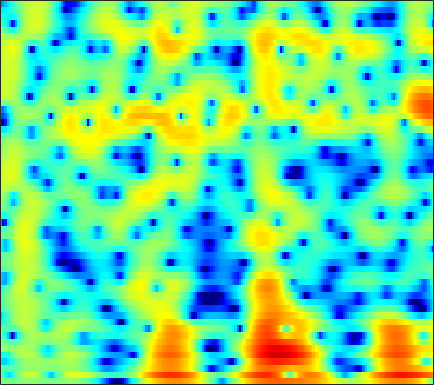

Source data for this figure (header and first rows):
0.082822, -0.16565, -0.45185, -0.6497, -0.72442, -0.71756, -0.60355, -0.46495, -0.23685, 0.0056432, 0.23267, 0.37429, 0.52141, 0.60398, 0.6187, 0.57828, 0.47238, 0.36081, 0.17911, -0.024109, -0.2139, -0.33497, -0.43474, -0.45481
-0.9869, -2.534, -4.831, -6.714, -6.908, -5.364, -3.203, -1.734, -0.1145, 1.128, 2.049, 2.552, 2.996, 3.197, 3.192, 2.972, 2.499, 1.96, 0.9623, -0.4104, -2.248, -3.98, -6.61, -8.281
-1.433, -1.69, -1.919, -1.995, -1.948, -1.76, -1.451, -1.164, -0.7464, -0.3242, 0.06703, 0.322, 0.5998, 0.7906, 0.8769, 0.9144, 0.8695, 0.7885, 0.635, 0.4472, 0.2626, 0.1429, 0.03204, 0.003953
-7.161, -7.771, -7.573, -6.47, -5.407, -3.999, -2.744, -1.929, -1.01, -0.2701, 0.3067, 0.6414, 0.9643, 1.159, 1.228, 1.238, 1.166, 1.074, 0.9251, 0.7762, 0.6631, 0.6149, 0.6062, 0.6751
-4.475, -5.03, -4.745, -3.59, -2.53, -1.175, -0.01629, 0.7035, 1.477, 2.044, 2.415, 2.567, 2.599, 2.426, 2.162, 1.615, 0.8262, 0.06788, -1.181, -2.644, -4.129, -4.96, -5.169, -4.247
1.192, 0.9564, 0.7647, 0.7144, 0.763, 0.9101, 1.123, 1.306, 1.555, 1.769, 1.914, 1.95, 1.879, 1.642, 1.343, 0.7534, -0.08764, -0.9105, -2.294, -3.981, -5.805, -6.905, -7.188, -5.984
0.3473, -0.246, -1.026, -1.711, -2.086, -2.314, -2.173, -1.845, -1.232, -0.5548, 0.0713, 0.4649, 0.8613, 1.097, 1.171, 1.137, 0.9878, 0.8125, 0.5203, 0.216, -0.03025, -0.1415, -0.1743, -0.07708
-1.113, -2.374, -4.62, -7.987, -12.08, -24.86, -14.6, -9.275, -5.206, -2.656, -0.9343, -0.007392, 0.8591, 1.394, 1.606, 1.693, 1.604, 1.464, 1.231, 1.006, 0.8571, 0.8248, 0.9026, 1.105
-1.187, -1.54, -2.031, -2.486, -2.708, -2.678, -2.149, -1.484, -0.4375, 0.5616, 1.382, 1.832, 2.182, 2.218, 2.028, 1.462, 0.5238, -0.4307, -2.044, -3.914, -5.467, -5.704, -4.541, -2.709
-6.081, -4.697, -3.107, -1.808, -0.9857, -0.04597, 0.766, 1.304, 1.914, 2.386, 2.712, 2.838, 2.808, 2.517, 2.115, 1.308, 0.1215, -1.047, -3.004, -5.351, -7.458, -7.861, -6.422, -4.296
-7.683, -5.872, -3.831, -2.186, -1.169, -0.03848, 0.8638, 1.413, 1.985, 2.396, 2.648, 2.723, 2.675, 2.459, 2.196, 1.728, 1.115, 0.5871, -0.148, -0.8426, -1.409, -1.73, -2.005, -2.115
-3.268, -2.627, -1.707, -0.7888, -0.1391, 0.6468, 1.324, 1.748, 2.201, 2.527, 2.708, 2.747, 2.696, 2.532, 2.329, 1.974, 1.537, 1.162, 0.5942, -0.02287, -0.6905, -1.227, -2.004, -2.884
-2.165, -1.566, -0.759, 0.0281, 0.5824, 1.253, 1.825, 2.177, 2.535, 2.754, 2.829, 2.807, 2.669, 2.417, 2.158, 1.737, 1.274, 0.9057, 0.3703, -0.2266, -0.8983, -1.469, -2.375, -3.52
-3.104, -2.177, -1.031, -0.00157, 0.692, 1.506, 2.17, 2.56, 2.915, 3.068, 3.023, 2.854, 2.433, 1.832, 1.296, 0.5172, -0.2309, -0.6906, -1.099, -1.313, -1.448, -1.564, -1.817, -2.235
-4.723, -3.632, -2.284, -0.9698, -0.009818, 1.198, 2.241, 2.871, 3.462, 3.727, 3.635, 3.298, 2.439, 1.06, -0.3522, -2.924, -6.307, -8.522, -8.067, -5.362, -3.136, -1.988, -1.006, -0.4722
-8.407, -9.388, -9.461, -6.917, -4.429, -1.544, 0.6734, 1.926, 3.106, 3.797, 3.994, 3.836, 3.231, 2.115, 0.9223, -1.058, -3.243, -4.441, -4.386, -3.036, -1.619, -0.7938, -0.05159, 0.3074
-7.4, -8.751, -9.331, -7.285, -5.056, -2.339, -0.1978, 1.046, 2.287, 3.098, 3.536, 3.655, 3.558, 3.188, 2.778, 2.168, 1.538, 1.089, 0.6062, 0.2402, -0.1041, -0.3836, -0.8115, -1.373
-2.087, -2.09, -1.852, -1.321, -0.7638, 0.09696, 0.9809, 1.596, 2.302, 2.833, 3.178, 3.32, 3.321, 3.161, 2.928, 2.485, 1.926, 1.439, 0.6883, -0.1668, -1.145, -1.987, -3.275, -4.746
-0.4697, -0.4029, -0.2003, 0.1398, 0.4749, 0.9938, 1.554, 1.961, 2.455, 2.854, 3.125, 3.219, 3.204, 3.037, 2.803, 2.322, 1.679, 1.091, 0.1423, -1.007, -2.356, -3.532, -5.376, -7.588
-1.167, -1.319, -1.268, -0.8849, -0.4095, 0.3757, 1.208, 1.809, 2.505, 3.053, 3.415, 3.554, 3.586, 3.393, 3.129, 2.621, 1.901, 1.235, 0.1995, -1.037, -2.47, -3.67, -5.456, -7.48
-5.068, -6.878, -8.096, -6.411, -4.334, -1.776, 0.2513, 1.453, 2.688, 3.553, 4.097, 4.324, 4.383, 4.166, 3.841, 3.221, 2.378, 1.62, 0.4661, -0.8259, -2.242, -3.355, -4.911, -6.516
-4.889, -6.99, -8.527, -6.59, -4.243, -1.471, 0.6822, 1.936, 3.213, 4.096, 4.62, 4.793, 4.72, 4.367, 3.888, 2.971, 1.807, 0.7735, -0.7827, -2.409, -4.037, -5.186, -6.561, -7.915
-0.8279, -1.179, -1.251, -0.796, -0.1788, 0.8567, 1.957, 2.732, 3.597, 4.229, 4.579, 4.625, 4.39, 3.818, 3.131, 1.831, 0.07587, -1.615, -4.412, -7.804, -11.22, -12.66, -12.43, -11.68
-2.311, -2.831, -2.746, -1.849, -0.8828, 0.5042, 1.804, 2.652, 3.584, 4.235, 4.597, 4.67, 4.501, 3.93, 3.276, 2.031, 0.2743, -1.393, -4.262, -7.917, -11.88, -13.22, -11.83, -10.11
-10.32, -19.43, -15.69, -7.563, -4.41, -1.577, 0.4101, 1.544, 2.704, 3.532, 4.051, 4.259, 4.3, 4.035, 3.671, 2.944, 1.947, 1.069, -0.2475, -1.581, -2.76, -3.477, -4.136, -4.593
-3.402, -4.186, -4.361, -3.637, -2.8, -1.585, -0.4168, 0.3865, 1.332, 2.135, 2.756, 3.104, 3.353, 3.443, 3.342, 3.051, 2.59, 2.125, 1.431, 0.633, -0.2041, -0.8558, -1.759, -2.69
0.06152, -0.5915, -1.352, -1.942, -2.204, -2.252, -1.889, -1.358, -0.4244, 0.5737, 1.505, 2.08, 2.666, 3.022, 3.144, 3.121, 2.917, 2.661, 2.192, 1.599, 0.8898, 0.291, -0.6291, -1.706
1.466, 0.4806, -1.194, -3.414, -5.552, -8.722, -9.283, -7.04, -3.764, -1.259, 0.5335, 1.498, 2.439, 2.964, 3.187, 3.247, 3.085, 2.861, 2.421, 1.899, 1.297, 0.8178, 0.143, -0.5898
2.458, 1.672, 0.2606, -1.68, -3.478, -5.858, -6.324, -4.906, -2.477, -0.484, 0.9262, 1.67, 2.298, 2.575, 2.587, 2.381, 1.957, 1.512, 0.8048, 0.04186, -0.6775, -1.11, -1.476, -1.599
2.899, 2.822, 2.531, 2.103, 1.757, 1.387, 1.223, 1.25, 1.429, 1.632, 1.753, 1.753, 1.533, 1.175, 0.7355, -0.01019, -0.9789, -1.892, -3.369, -5.268, -7.385, -8.73, -8.935, -7.286
2.721, 3.165, 3.519, 3.67, 3.673, 3.562, 3.346, 3.11, 2.687, 2.127, 1.407, 0.7357, -0.2713, -1.428, -2.29, -3.449, -4.584, -5.488, -6.989, -9.127, -12.38, -15.51, -15.68, -11.04
2.653, 3.284, 3.887, 4.231, 4.334, 4.266, 3.965, 3.582, 2.834, 1.782, 0.3557, -1.002, -3.209, -5.996, -8.189, -10.35, -10.28, -9.464, -8.442, -7.79, -7.423, -7.125, -6.521, -5.595
2.458, 3.092, 3.742, 4.151, 4.298, 4.279, 3.996, 3.607, 2.819, 1.687, 0.1484, -1.348, -3.911, -7.397, -10.78, -14.73, -12.69, -10.16, -7.727, -6.178, -5.17, -4.609, -4.027, -3.564
1.558, 2.255, 2.982, 3.484, 3.709, 3.807, 3.676, 3.42, 2.878, 2.105, 1.127, 0.2592, -0.9985, -2.291, -3.108, -3.908, -4.186, -4.154, -3.877, -3.598, -3.4, -3.347, -3.418, -3.65
0.4979, 1.317, 2.164, 2.765, 3.065, 3.274, 3.287, 3.173, 2.877, 2.438, 1.879, 1.421, 0.7639, 0.1553, -0.273, -0.7273, -1.087, -1.279, -1.518, -1.762, -2.106, -2.492, -3.24, -4.352
0.07734, 0.8224, 1.604, 2.162, 2.45, 2.673, 2.717, 2.65, 2.428, 2.084, 1.643, 1.288, 0.7982, 0.3748, 0.08643, -0.179, -0.3671, -0.4574, -0.5851, -0.7482, -1.033, -1.366, -2.033, -3.035
-0.05044, 0.3638, 0.848, 1.236, 1.455, 1.634, 1.653, 1.548, 1.238, 0.7338, 0.0764, -0.5105, -1.248, -1.9, -2.14, -2.182, -1.864, -1.537, -1.037, -0.6323, -0.3575, -0.2403, -0.2263, -0.3488
-1.439, -1.371, -1.129, -0.7473, -0.4369, -0.08773, 0.09867, 0.05985, -0.2749, -1.012, -2.243, -3.569, -5.931, -8.803, -10.16, -8.902, -6.143, -4.356, -2.524, -1.215, -0.2686, 0.2635, 0.8248, 1.285
-6.459, -6.898, -6.326, -4.917, -3.771, -2.448, -1.509, -1.085, -0.9435, -1.334, -2.343, -3.533, -5.973, -9.082, -10.57, -9.092, -6.08, -4.226, -2.473, -1.27, -0.4646, -0.009266, 0.5361, 1.136
-17.57, -29.05, -16.01, -9.795, -6.865, -4.077, -2.131, -1.117, -0.2752, 0.09549, 0.03619, -0.1436, -0.6178, -1.063, -1.182, -1.222, -1.022, -0.8576, -0.8046, -1.005, -1.581, -2.14, -2.775, -2.587
-13.26, -14.26, -12.12, -8.677, -6.291, -3.583, -1.561, -0.4547, 0.5962, 1.232, 1.571, 1.643, 1.67, 1.593, 1.463, 1.336, 1.105, 0.8116, 0.1736, -0.9787, -2.961, -5.315, -11.43, -19.74
-10.84, -11.97, -9.179, -5.84, -3.906, -1.916, -0.5575, 0.1603, 0.7565, 0.9859, 0.9831, 0.8382, 0.6666, 0.5562, 0.4921, 0.5668, 0.6332, 0.6274, 0.4882, 0.09273, -0.5002, -1.049, -1.621, -1.619
-0.05386, -0.3483, -0.3012, 0.08072, 0.4312, 0.8107, 0.9872, 0.9222, 0.507, -0.2823, -1.48, -2.504, -3.912, -4.628, -4.286, -3.268, -1.991, -1.135, -0.2513, 0.3946, 0.8179, 1.011, 1.237, 1.44
3.238, 3.108, 2.976, 2.84, 2.707, 2.396, 1.878, 1.276, 0.1184, -1.561, -4.056, -6.717, -12.74, -28.4, -15.52, -8.716, -5.26, -3.554, -1.912, -0.7208, 0.1367, 0.6541, 1.147, 1.448
3.252, 3.382, 3.446, 3.367, 3.196, 2.807, 2.179, 1.542, 0.448, -0.9383, -2.586, -3.898, -5.585, -6.606, -6.635, -6.157, -5.292, -4.525, -3.55, -2.619, -1.726, -1.105, -0.4085, 0.1102
2.363, 2.859, 3.276, 3.437, 3.393, 3.135, 2.649, 2.149, 1.303, 0.2632, -0.8985, -1.838, -3.068, -4.262, -5.093, -6.032, -6.7, -6.929, -6.689, -5.839, -4.604, -3.652, -2.43, -1.404
2.032, 2.699, 3.292, 3.588, 3.639, 3.483, 3.108, 2.68, 1.931, 0.9825, -0.1535, -1.154, -2.641, -4.383, -5.997, -8.593, -12.16, -15.79, -17.82, -12.94, -8.851, -6.603, -4.349, -2.664
2.408, 2.899, 3.365, 3.611, 3.653, 3.515, 3.154, 2.737, 1.996, 1.065, -0.07534, -1.042, -2.515, -4.212, -5.633, -7.801, -10.19, -11.81, -12.36, -10.63, -8.205, -6.547, -4.669, -3.164
2.675, 3.05, 3.434, 3.653, 3.685, 3.539, 3.161, 2.729, 1.948, 0.949, -0.2386, -1.2, -2.555, -3.926, -4.852, -5.846, -6.522, -6.803, -6.728, -6.234, -5.502, -4.868, -3.988, -3.159
2.439, 3.03, 3.669, 4.065, 4.191, 4.11, 3.754, 3.292, 2.404, 1.184, -0.3638, -1.716, -3.738, -5.666, -6.722, -7.225, -6.809, -6.252, -5.473, -4.81, -4.306, -4.015, -3.742, -3.553
1.6, 2.792, 3.908, 4.588, 4.854, 4.915, 4.651, 4.228, 3.351, 2.044, 0.1857, -1.697, -5.288, -11.43, -22.02, -16.04, -9.04, -6.545, -4.712, -3.852, -3.652, -3.888, -4.635, -5.696
1.467, 2.449, 3.346, 3.895, 4.122, 4.228, 4.112, 3.894, 3.401, 2.657, 1.595, 0.569, -1.002, -2.582, -3.414, -3.663, -3.119, -2.597, -2.162, -2.228, -2.926, -3.949, -6.13, -9.784
1.515, 1.62, 1.647, 1.555, 1.461, 1.384, 1.442, 1.574, 1.788, 1.964, 2.032, 1.972, 1.812, 1.613, 1.464, 1.277, 1.113, 0.9622, 0.6149, 0.002138, -0.9695, -1.967, -3.647, -5.628
0.1392, -0.4578, -1.51, -2.901, -4.058, -5.199, -4.861, -3.695, -1.788, -0.1114, 1.195, 1.95, 2.657, 3.102, 3.294, 3.41, 3.342, 3.165, 2.762, 2.154, 1.351, 0.6171, -0.5298, -1.77
-2.239, -3.025, -4.593, -7.082, -10.06, -16.98, -15.31, -9.609, -4.952, -1.944, 0.1373, 1.298, 2.451, 3.233, 3.63, 3.937, 4.005, 3.909, 3.599, 3.086, 2.381, 1.742, 0.74, -0.4223
-4.461, -4.654, -5.081, -5.589, -5.915, -5.981, -5.313, -4.364, -2.765, -1.149, 0.3055, 1.232, 2.25, 3.014, 3.422, 3.755, 3.873, 3.828, 3.581, 3.126, 2.448, 1.799, 0.7558, -0.5136
-6.857, -6.477, -5.908, -5.287, -4.761, -3.972, -3.054, -2.292, -1.216, -0.1456, 0.8476, 1.526, 2.291, 2.906, 3.255, 3.567, 3.704, 3.685, 3.492, 3.094, 2.477, 1.843, 0.7647, -0.6036
-10.89, -9.941, -8.391, -6.804, -5.665, -4.245, -2.949, -2.038, -0.9315, 0.07044, 0.9379, 1.493, 2.121, 2.618, 2.922, 3.23, 3.416, 3.469, 3.417, 3.194, 2.776, 2.308, 1.432, 0.2382
